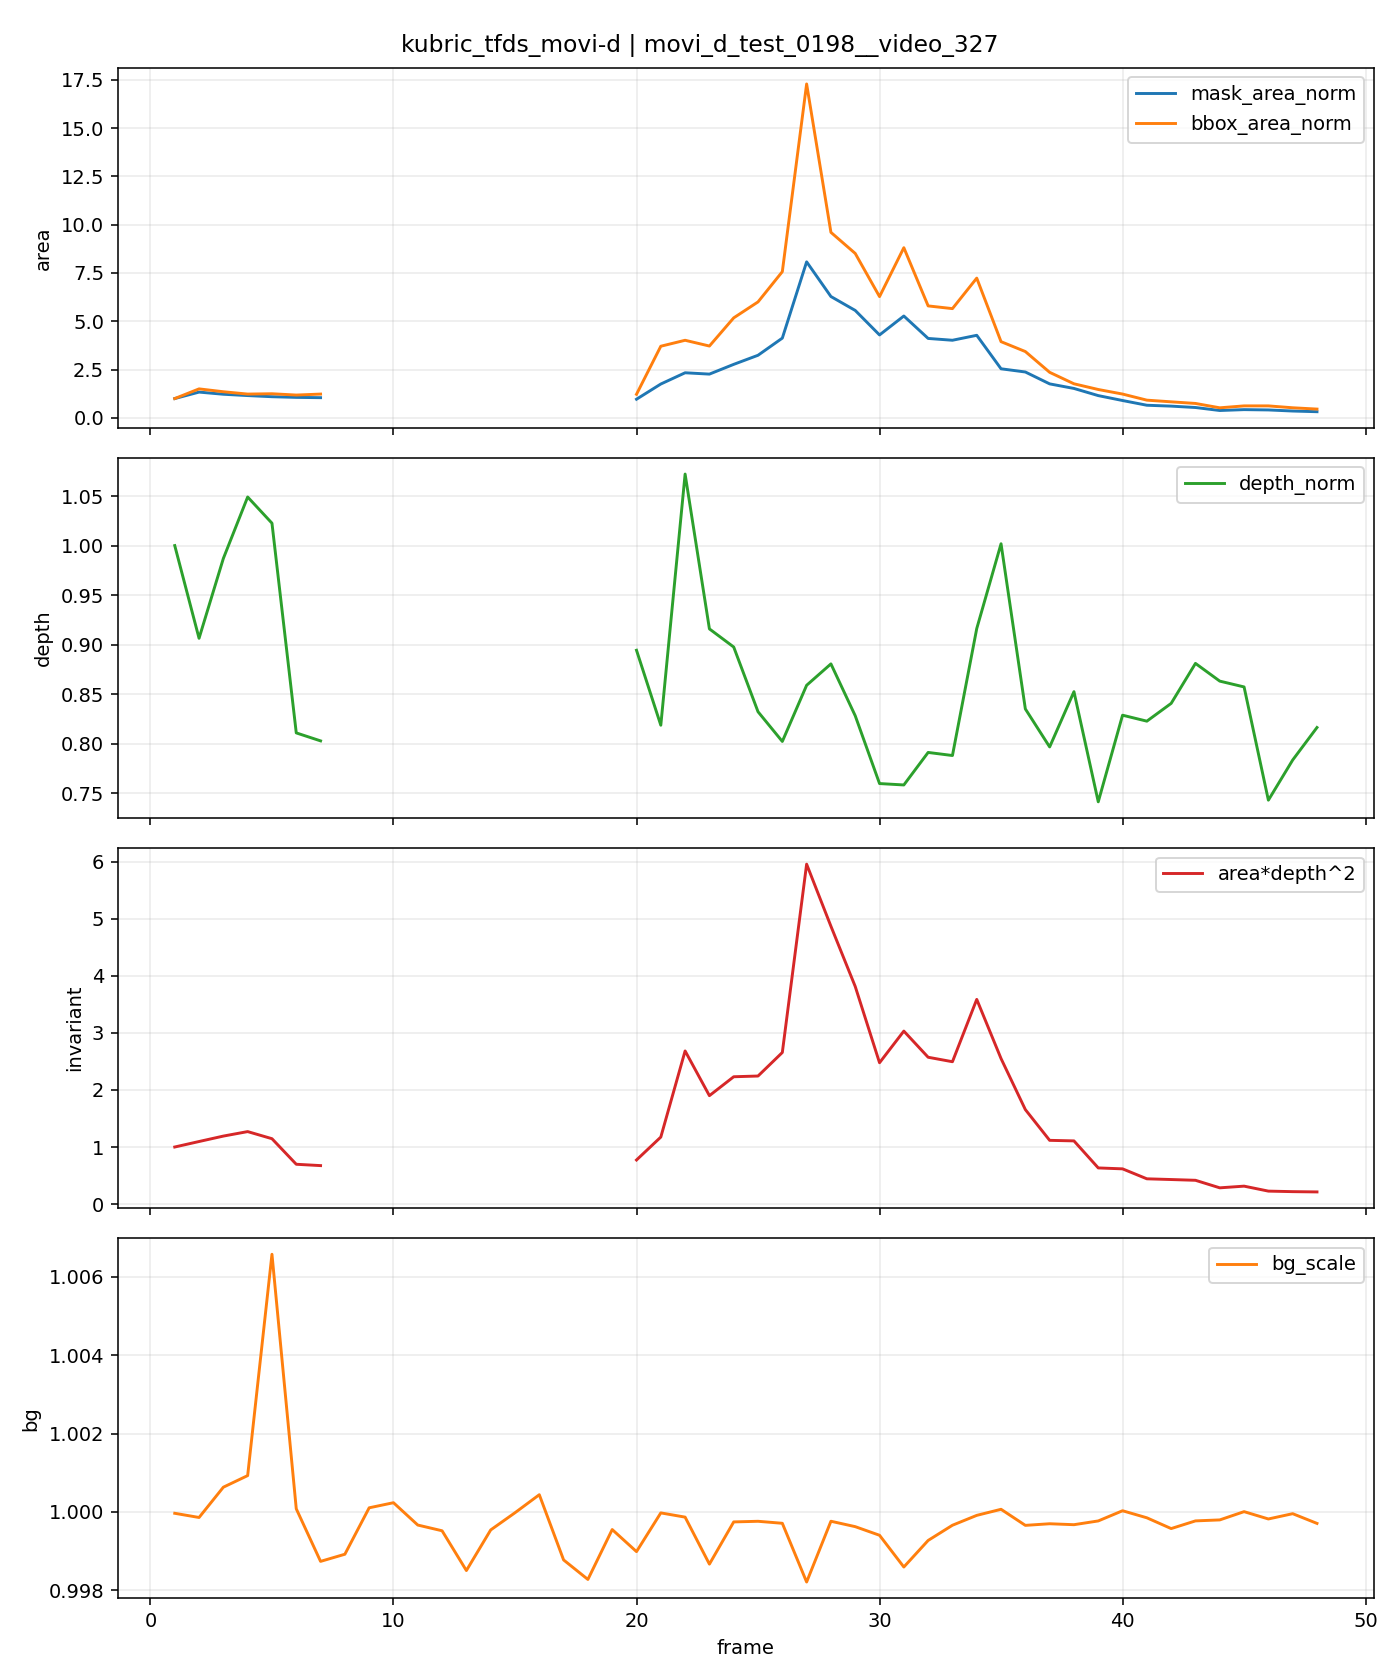

Data behind this chart, as committed beside it:
t, is_context, is_future, mask_area, bbox_area, fill_ratio, depth_median, area_depth2, bg_scale, mask_area_norm, bbox_area_norm, depth_norm, area_depth2_norm
0, 1, 0, 0, 0, 0.0, , , , , , , 
1, 1, 0, 3474, 4030, 0.862, 169.9, 100252774, 1, 1.0, 1.0, 1.0, 1.0
2, 1, 0, 4636, 6048, 0.7665, 154, 109913825, 0.9999, 1.334, 1.501, 0.9064, 1.096
3, 1, 0, 4249, 5451, 0.7795, 167.7, 119457390, 1.001, 1.223, 1.353, 0.987, 1.192
4, 1, 0, 4010, 4964, 0.8078, 178.2, 127354951, 1.001, 1.154, 1.232, 1.049, 1.27
5, 1, 0, 3806, 5032, 0.7564, 173.7, 114861231, 1.007, 1.096, 1.249, 1.023, 1.146
6, 1, 0, 3685, 4760, 0.7742, 137.7, 69921076, 1, 1.061, 1.181, 0.8109, 0.6974
7, 1, 0, 3633, 4964, 0.7319, 136.4, 67570024, 0.9987, 1.046, 1.232, 0.8028, 0.674
8, 0, 1, 0, 0, 0.0, , , 0.9989, , , , 
9, 0, 1, 0, 0, 0.0, , , 1, , , , 
10, 0, 1, 0, 0, 0.0, , , 1, , , , 
11, 0, 1, 0, 0, 0.0, , , 0.9997, , , , 
12, 0, 1, 0, 0, 0.0, , , 0.9995, , , , 
13, 0, 1, 0, 0, 0.0, , , 0.9985, , , , 
14, 0, 1, 0, 0, 0.0, , , 0.9995, , , , 
15, 0, 1, 0, 0, 0.0, , , 1, , , , 
16, 0, 1, 0, 0, 0.0, , , 1, , , , 
17, 0, 1, 0, 0, 0.0, , , 0.9988, , , , 
18, 0, 1, 0, 0, 0.0, , , 0.9983, , , , 
19, 0, 1, 0, 0, 0.0, , , 0.9996, , , , 
20, 0, 1, 3355, 4920, 0.6819, 151.9, 77436421, 0.999, 0.9657, 1.221, 0.8943, 0.7724
21, 0, 1, 6088, 14946, 0.4073, 139.1, 117736288, 1, 1.752, 3.709, 0.8186, 1.174
22, 0, 1, 8111, 16188, 0.501, 182.1, 269102952, 0.9999, 2.335, 4.017, 1.072, 2.684
23, 0, 1, 7870, 14986, 0.5252, 155.6, 190517708, 0.9987, 2.265, 3.719, 0.9159, 1.9
24, 0, 1, 9624, 20865, 0.4613, 152.5, 223747702, 0.9997, 2.77, 5.177, 0.8976, 2.232
25, 0, 1, 11258, 24192, 0.4654, 141.4, 225018778, 0.9998, 3.241, 6.003, 0.8322, 2.245
26, 0, 1, 14343, 30500, 0.4703, 136.3, 266385548, 0.9997, 4.129, 7.568, 0.8022, 2.657
27, 0, 1, 28058, 69660, 0.4028, 145.9, 597375832, 0.9982, 8.077, 17.29, 0.8589, 5.959
28, 0, 1, 21822, 38703, 0.5638, 149.6, 488281864, 0.9998, 6.282, 9.604, 0.8806, 4.871
29, 0, 1, 19321, 34304, 0.5632, 140.7, 382417370, 0.9996, 5.562, 8.512, 0.8282, 3.815
30, 0, 1, 14912, 25300, 0.5894, 129.1, 248369963, 0.9994, 4.292, 6.278, 0.7597, 2.477
31, 0, 1, 18319, 35501, 0.516, 128.8, 303986867, 0.9986, 5.273, 8.809, 0.7583, 3.032
32, 0, 1, 14285, 23358, 0.6116, 134.4, 258015915, 0.9993, 4.112, 5.796, 0.7911, 2.574
33, 0, 1, 13959, 22792, 0.6125, 133.9, 250150513, 0.9997, 4.018, 5.656, 0.788, 2.495
34, 0, 1, 14849, 29154, 0.5093, 155.6, 359722480, 0.9999, 4.274, 7.234, 0.9162, 3.588
35, 0, 1, 8828, 15900, 0.5552, 170.2, 255710315, 1, 2.541, 3.945, 1.002, 2.551
36, 0, 1, 8250, 13837, 0.5962, 141.9, 166022786, 0.9997, 2.375, 3.433, 0.8351, 1.656
37, 0, 1, 6113, 9504, 0.6432, 135.3, 111974607, 0.9997, 1.76, 2.358, 0.7967, 1.117
38, 0, 1, 5293, 7110, 0.7444, 144.8, 111010734, 0.9997, 1.524, 1.764, 0.8525, 1.107
39, 0, 1, 4004, 5920, 0.6764, 125.9, 63493362, 0.9998, 1.153, 1.469, 0.7413, 0.6333
40, 0, 1, 3121, 4968, 0.6282, 140.8, 61858637, 1, 0.8984, 1.233, 0.8287, 0.617
41, 0, 1, 2271, 3696, 0.6144, 139.8, 44359126, 0.9999, 0.6537, 0.9171, 0.8227, 0.4425
42, 0, 1, 2113, 3348, 0.6311, 142.8, 43094599, 0.9996, 0.6082, 0.8308, 0.8407, 0.4299
43, 0, 1, 1864, 3009, 0.6195, 149.7, 41754823, 0.9998, 0.5366, 0.7467, 0.881, 0.4165
44, 0, 1, 1326, 2100, 0.6314, 146.6, 28508692, 0.9998, 0.3817, 0.5211, 0.8631, 0.2844
45, 0, 1, 1484, 2499, 0.5938, 145.6, 31473900, 1, 0.4272, 0.6201, 0.8573, 0.3139
46, 0, 1, 1427, 2499, 0.571, 126.2, 22729551, 0.9998, 0.4108, 0.6201, 0.7429, 0.2267
47, 0, 1, 1231, 2107, 0.5842, 133.1, 21806608, 1, 0.3543, 0.5228, 0.7835, 0.2175
48, 0, 1, 1109, 1833, 0.605, 138.7, 21325984, 0.9997, 0.3192, 0.4548, 0.8163, 0.2127
